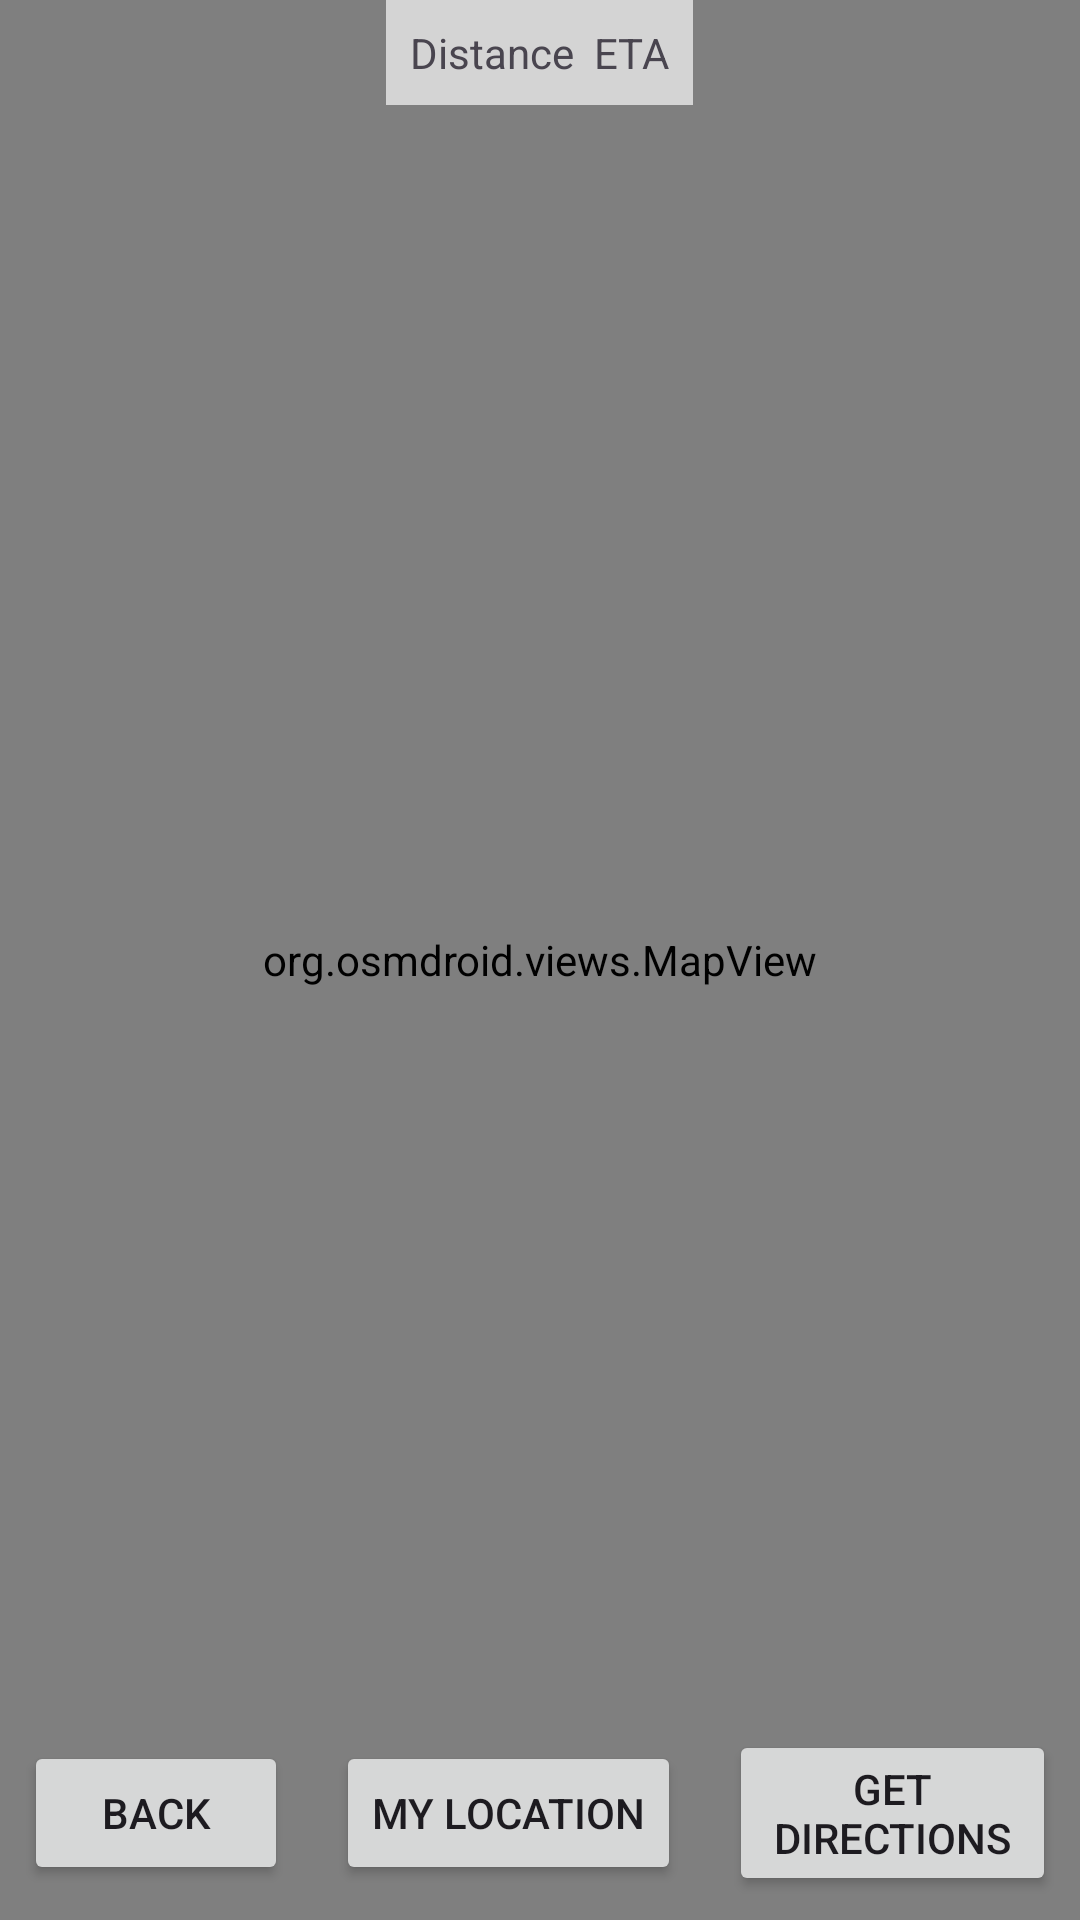

Android layout source for this screen:
<!-- AndroidManifest.xml: application theme Theme.PRM392frontend -->
<!-- res/layout/activity_maps.xml -->
<RelativeLayout xmlns:android="http://schemas.android.com/apk/res/android"
    android:layout_width="match_parent"
    android:layout_height="match_parent">

    <org.osmdroid.views.MapView
        android:id="@+id/map"
        android:layout_width="match_parent"
        android:layout_height="match_parent"/>

    <LinearLayout
        android:layout_width="match_parent"
        android:layout_height="wrap_content"
        android:layout_alignParentBottom="true"
        android:orientation="horizontal"
        android:gravity="center"
        android:padding="8dp">

        
        <Button
            android:id="@+id/btnBack"
            android:layout_width="wrap_content"
            android:layout_height="wrap_content"
            android:text="Back" />

        <Button
            android:id="@+id/btnMyLocation"
            android:layout_width="wrap_content"
            android:layout_height="wrap_content"
            android:text="My Location"
            android:layout_marginLeft="16dp"/>

        <Button
            android:id="@+id/btnDirections"
            android:layout_width="wrap_content"
            android:layout_height="wrap_content"
            android:text="Get Directions"
            android:layout_marginLeft="16dp"/>
    </LinearLayout>

    <TextView
        android:id="@+id/txtInfo"
        android:layout_width="wrap_content"
        android:layout_height="wrap_content"
        android:text="Distance  ETA"
        android:background="#AAFFFFFF"
        android:padding="8dp"
        android:layout_alignParentTop="true"
        android:layout_centerHorizontal="true"/>
</RelativeLayout>
<!-- resources referenced by this layout -->
<resources>
  <style name="Theme.PRM392frontend" parent="Base.Theme.PRM392frontend">
          
          <item name="android:windowContentOverlay">@null</item>
      </style>
  <style name="Base.Theme.PRM392frontend" parent="Theme.Material3.DayNight.NoActionBar">
          
          <item name="colorPrimary">@color/orange_primary</item>
          <item name="colorPrimaryDark">@color/orange_dark</item>
          <item name="colorAccent">@color/orange_primary</item>
      </style>
  <color name="orange_primary">#E69138</color>
  <color name="orange_dark">#D17E2D</color>
</resources>
